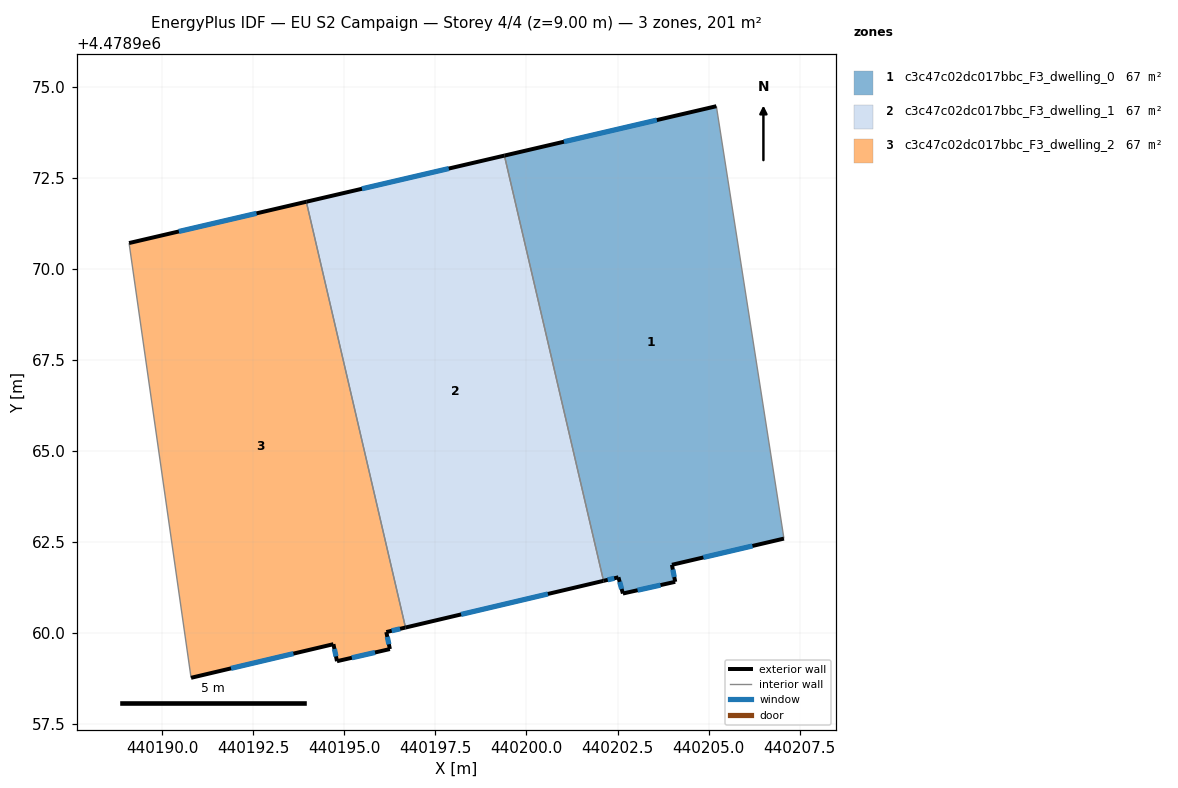
=== STOREY PLAN SPEC (per zone: floor XY polygon, exterior-wall plan segments, windows/doors) ===
zone 1: c3c47c02dc017bbc_F3_dwelling_0  (67.0 m²)
  floor: (440207.07, 4478962.59) (440205.21, 4478974.46) (440199.40, 4478973.11) (440202.12, 4478961.43) (440202.53, 4478961.53) (440202.65, 4478961.08) (440204.08, 4478961.41) (440203.99, 4478961.87)
  exterior wall: (440202.65, 4478961.08) – (440202.53, 4478961.53)  [0.5 m]
    window: (440202.61, 4478961.21) – (440202.56, 4478961.41)  [0.3 m²]
  exterior wall: (440202.53, 4478961.53) – (440202.12, 4478961.43)  [0.4 m]
    window: (440202.41, 4478961.50) – (440202.23, 4478961.46)  [0.2 m²]
  exterior wall: (440199.40, 4478973.11) – (440205.21, 4478974.46)  [6.0 m]
    window: (440201.03, 4478973.49) – (440203.58, 4478974.08)  [3.4 m²]
  exterior wall: (440207.07, 4478962.59) – (440203.99, 4478961.87)  [3.2 m]
    window: (440206.21, 4478962.39) – (440204.86, 4478962.08)  [1.8 m²]
  exterior wall: (440203.99, 4478961.87) – (440204.08, 4478961.41)  [0.5 m]
    window: (440204.02, 4478961.74) – (440204.06, 4478961.54)  [0.3 m²]
  exterior wall: (440204.08, 4478961.41) – (440202.65, 4478961.08)  [1.5 m]
    window: (440203.68, 4478961.32) – (440203.05, 4478961.18)  [0.8 m²]
  interior walls: 2
zone 2: c3c47c02dc017bbc_F3_dwelling_1  (67.0 m²)
  floor: (440202.12, 4478961.43) (440199.40, 4478973.11) (440193.96, 4478971.84) (440196.68, 4478960.15)
  exterior wall: (440202.12, 4478961.43) – (440196.68, 4478960.15)  [5.6 m]
    window: (440200.59, 4478961.07) – (440198.21, 4478960.51)  [3.2 m²]
  exterior wall: (440193.96, 4478971.84) – (440199.40, 4478973.11)  [5.6 m]
    window: (440195.48, 4478972.20) – (440197.87, 4478972.75)  [3.2 m²]
  interior walls: 2
zone 3: c3c47c02dc017bbc_F3_dwelling_2  (67.0 m²)
  floor: (440196.25, 4478959.56) (440196.15, 4478960.03) (440196.68, 4478960.15) (440193.96, 4478971.84) (440189.09, 4478970.71) (440190.79, 4478958.77) (440194.70, 4478959.69) (440194.80, 4478959.23)
  exterior wall: (440194.80, 4478959.23) – (440194.70, 4478959.69)  [0.5 m]
    window: (440194.77, 4478959.36) – (440194.73, 4478959.56)  [0.3 m²]
  exterior wall: (440194.70, 4478959.69) – (440190.79, 4478958.77)  [4.0 m]
    window: (440193.60, 4478959.43) – (440191.89, 4478959.03)  [2.3 m²]
  exterior wall: (440189.09, 4478970.71) – (440193.96, 4478971.84)  [5.0 m]
    window: (440190.46, 4478971.02) – (440192.59, 4478971.52)  [2.9 m²]
  exterior wall: (440196.68, 4478960.15) – (440196.15, 4478960.03)  [0.5 m]
    window: (440196.53, 4478960.12) – (440196.30, 4478960.06)  [0.3 m²]
  exterior wall: (440196.15, 4478960.03) – (440196.25, 4478959.56)  [0.5 m]
    window: (440196.18, 4478959.90) – (440196.22, 4478959.69)  [0.3 m²]
  exterior wall: (440196.25, 4478959.56) – (440194.80, 4478959.23)  [1.5 m]
    window: (440195.84, 4478959.47) – (440195.21, 4478959.32)  [0.9 m²]
  interior walls: 2

=== DERIVED (storey summary) ===
Building: EU S2 Campaign
Storey: 4 of 4  (floor level z = 9.00 m)
Storey gross floor area: 200.9 m²
Zones on this storey: 3
  - c3c47c02dc017bbc_F3_dwelling_0: floor 67.0 m²; exterior wall 12.0 m (35.9 m²); 6 window(s) 6.9 m²; WWR 19.2%
  - c3c47c02dc017bbc_F3_dwelling_1: floor 67.0 m²; exterior wall 11.2 m (33.5 m²); 2 window(s) 6.4 m²; WWR 19.2%
  - c3c47c02dc017bbc_F3_dwelling_2: floor 67.0 m²; exterior wall 12.0 m (36.0 m²); 6 window(s) 6.9 m²; WWR 19.2%
Zone adjacency (shared interzone walls):
  - c3c47c02dc017bbc_F3_dwelling_0 ↔ c3c47c02dc017bbc_F3_dwelling_1
  - c3c47c02dc017bbc_F3_dwelling_1 ↔ c3c47c02dc017bbc_F3_dwelling_2